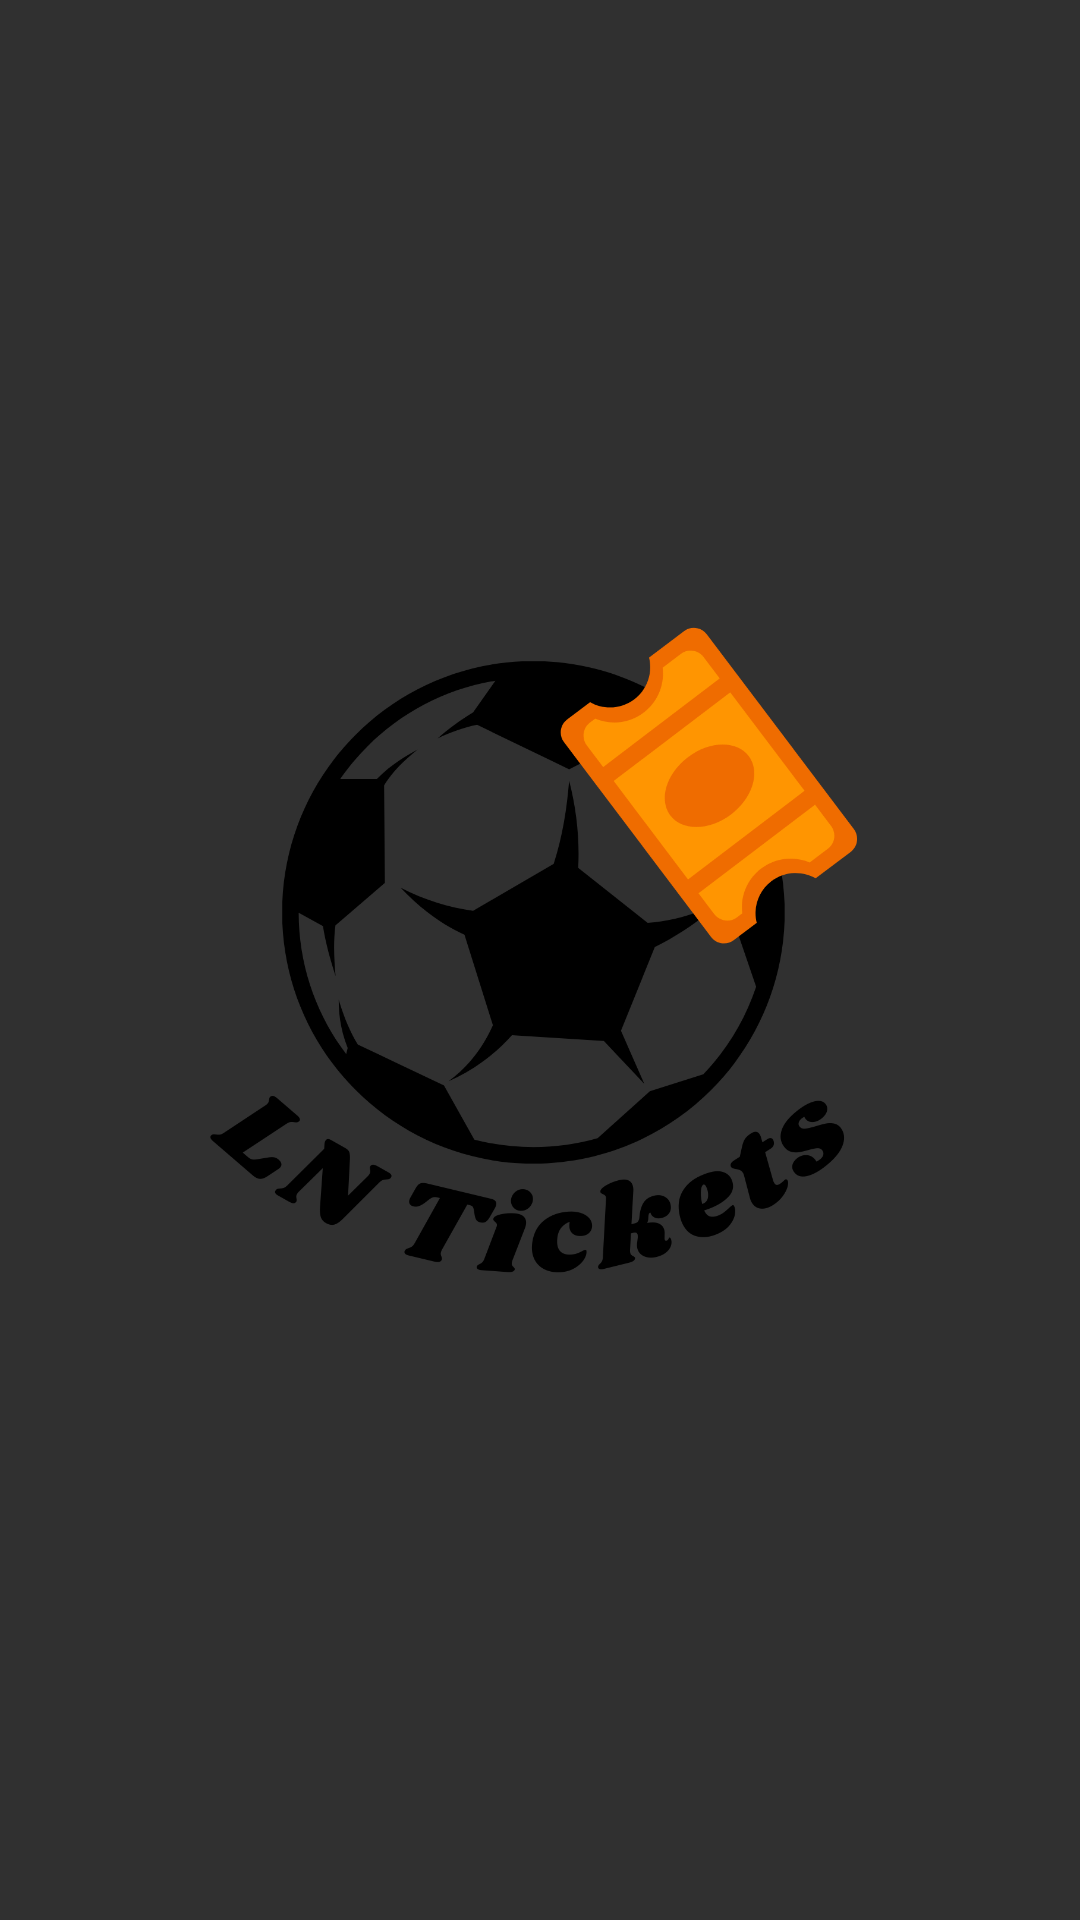

This screen was rendered from an Android layout file. Write that file and the resources it references.
<!-- AndroidManifest.xml: application theme Theme.AppCompat.NoActionBar -->
<!-- res/layout/activity_main.xml -->
<?xml version="1.0" encoding="utf-8"?>
<androidx.constraintlayout.widget.ConstraintLayout xmlns:android="http://schemas.android.com/apk/res/android"
    xmlns:app="http://schemas.android.com/apk/res-auto"
    xmlns:tools="http://schemas.android.com/tools"
    android:layout_width="match_parent"
    android:layout_height="match_parent"
    tools:context=".MainActivity">

    <ImageView
        android:id="@+id/imageView2"
        android:layout_width="234dp"
        android:layout_height="476dp"
        app:layout_constraintBottom_toBottomOf="parent"
        app:layout_constraintEnd_toEndOf="parent"
        app:layout_constraintStart_toStartOf="parent"
        app:layout_constraintTop_toTopOf="parent"
        app:srcCompat="@drawable/logo_1" />
</androidx.constraintlayout.widget.ConstraintLayout>
<!-- resources referenced by this layout -->
<resources>
  <!-- drawable logo_1: png bitmap (drawable, 83737 bytes) -->
</resources>
